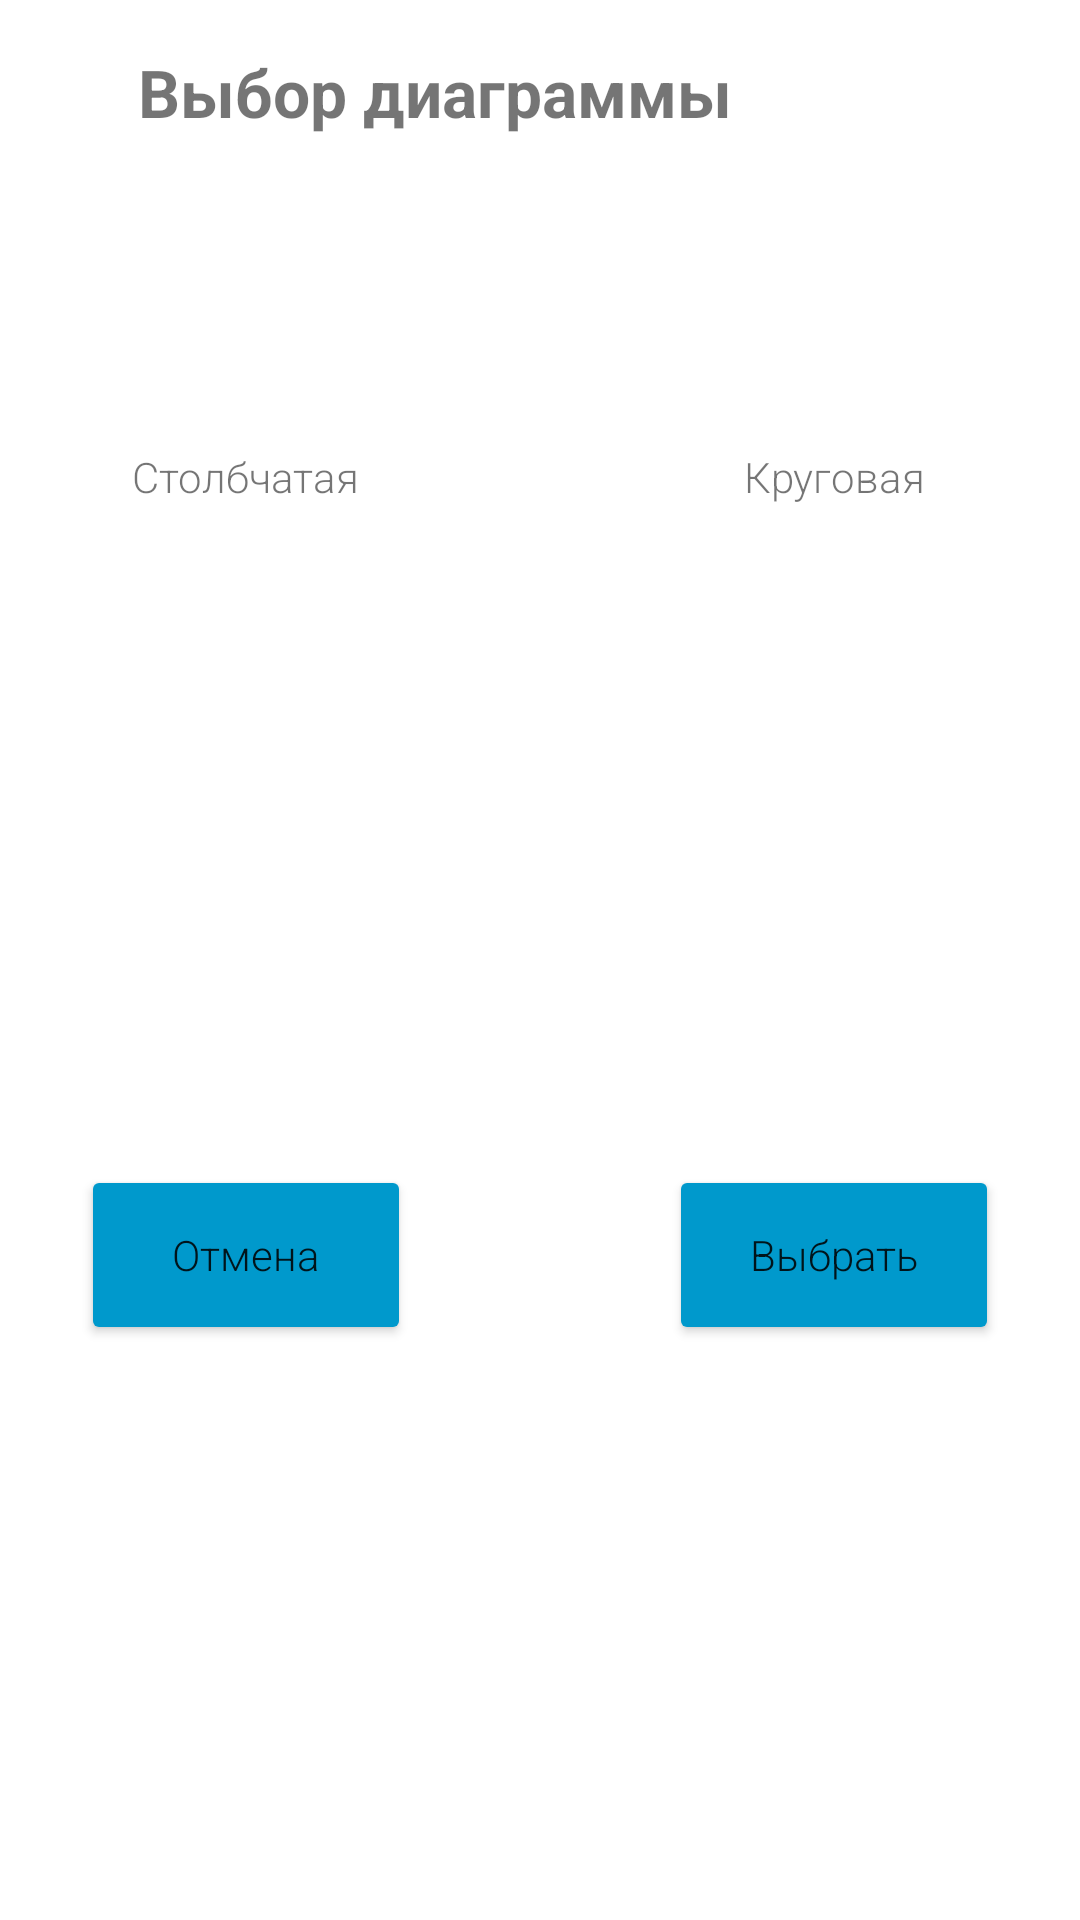

Produce the Android XML layout that renders to this screen, including the resource entries it uses.
<!-- AndroidManifest.xml: application theme Theme.MySamsungApp -->
<!-- res/layout/statistics_chage_chart_dialog.xml -->
<?xml version="1.0" encoding="utf-8"?>
<androidx.constraintlayout.widget.ConstraintLayout xmlns:android="http://schemas.android.com/apk/res/android"
    xmlns:app="http://schemas.android.com/apk/res-auto"
    xmlns:tools="http://schemas.android.com/tools"
    android:layout_width="wrap_content"
    android:layout_height="wrap_content">

    <TextView
        android:id="@+id/dialog_title"
        android:layout_width="300dp"
        android:layout_height="wrap_content"
        android:padding="16dp"
        android:text="Выбор диаграммы"
        android:textSize="22sp"
        android:textStyle="bold"
        app:layout_constraintEnd_toEndOf="parent"
        app:layout_constraintStart_toStartOf="parent"
        app:layout_constraintTop_toTopOf="parent" />

    <androidx.constraintlayout.widget.ConstraintLayout
        android:id="@+id/barChartDialog"
        android:layout_width="wrap_content"
        android:layout_height="wrap_content"
        android:layout_marginStart="20dp"
        android:layout_marginTop="4dp"
        android:clickable="true"
        android:elevation="5dp"
        android:focusable="true"
        app:layout_constraintStart_toStartOf="parent"
        app:layout_constraintTop_toBottomOf="@+id/dialog_title">

        <ImageView
            android:id="@+id/imageView2"
            android:layout_width="60dp"
            android:layout_height="60dp"
            android:layout_marginStart="32dp"
            android:layout_marginTop="16dp"
            android:layout_marginEnd="32dp"
            app:layout_constraintEnd_toEndOf="parent"
            app:layout_constraintStart_toStartOf="parent"
            app:layout_constraintTop_toTopOf="parent"
            app:srcCompat="@drawable/barchar" />

        <TextView
            android:id="@+id/barChartText"
            android:layout_width="wrap_content"
            android:layout_height="wrap_content"
            android:layout_marginTop="8dp"
            android:layout_marginBottom="16dp"
            android:fontFamily="sans-serif-light"
            android:text="Столбчатая"
            app:layout_constraintBottom_toBottomOf="parent"
            app:layout_constraintEnd_toEndOf="@+id/imageView2"
            app:layout_constraintStart_toStartOf="@+id/imageView2"
            app:layout_constraintTop_toBottomOf="@+id/imageView2" />
    </androidx.constraintlayout.widget.ConstraintLayout>

    <androidx.constraintlayout.widget.ConstraintLayout
        android:id="@+id/pieChartDialog"
        android:layout_width="wrap_content"
        android:layout_height="wrap_content"
        android:layout_marginTop="4dp"
        android:layout_marginEnd="20dp"
        android:clickable="true"
        android:elevation="5dp"
        android:focusable="true"
        app:layout_constraintEnd_toEndOf="parent"
        app:layout_constraintTop_toBottomOf="@+id/dialog_title">

        <ImageView
            android:id="@+id/imageView3"
            android:layout_width="60dp"
            android:layout_height="60dp"
            android:layout_marginStart="32dp"
            android:layout_marginTop="16dp"
            android:layout_marginEnd="32dp"
            app:layout_constraintEnd_toEndOf="parent"
            app:layout_constraintStart_toStartOf="parent"
            app:layout_constraintTop_toTopOf="parent"
            app:srcCompat="@drawable/piechart" />

        <TextView
            android:id="@+id/pieChartText"
            android:layout_width="wrap_content"
            android:layout_height="wrap_content"
            android:layout_marginTop="8dp"
            android:layout_marginBottom="16dp"
            android:fontFamily="sans-serif-light"
            android:text="Круговая"
            app:layout_constraintBottom_toBottomOf="parent"
            app:layout_constraintEnd_toEndOf="@+id/imageView3"
            app:layout_constraintStart_toStartOf="@+id/imageView3"
            app:layout_constraintTop_toBottomOf="@+id/imageView3" />
    </androidx.constraintlayout.widget.ConstraintLayout>

    <Button
        android:id="@+id/dialog_cancel_button"
        android:layout_width="110dp"
        android:layout_height="60dp"
        android:layout_marginTop="16dp"
        android:layout_marginBottom="4dp"
        android:backgroundTint="@android:color/holo_blue_dark"
        android:fontFamily="sans-serif-light"
        android:padding="8dp"
        android:text="Отмена"
        android:textAllCaps="false"
        app:layout_constraintBottom_toBottomOf="parent"
        app:layout_constraintEnd_toEndOf="@+id/barChartDialog"
        app:layout_constraintStart_toStartOf="@+id/barChartDialog"
        app:layout_constraintTop_toBottomOf="@+id/barChartDialog" />

    <Button
        android:id="@+id/dialog_ok_button"
        android:layout_width="110dp"
        android:layout_height="60dp"
        android:layout_marginTop="16dp"
        android:layout_marginBottom="4dp"
        android:backgroundTint="@android:color/holo_blue_dark"
        android:fontFamily="sans-serif-light"
        android:padding="8dp"
        android:text="Выбрать"
        android:textAllCaps="false"
        app:layout_constraintBottom_toBottomOf="parent"
        app:layout_constraintEnd_toEndOf="@+id/pieChartDialog"
        app:layout_constraintStart_toStartOf="@+id/pieChartDialog"
        app:layout_constraintTop_toBottomOf="@+id/pieChartDialog" />

</androidx.constraintlayout.widget.ConstraintLayout>
<!-- resources referenced by this layout -->
<resources>
  <style name="Theme.MySamsungApp" parent="Theme.MaterialComponents.DayNight.DarkActionBar">
          
          <item name="colorPrimary">@color/purple_500</item>
          <item name="colorPrimaryVariant">@color/purple_700</item>
          <item name="colorOnPrimary">@color/white</item>
          
          <item name="colorSecondary">@color/teal_200</item>
          <item name="colorSecondaryVariant">@color/teal_700</item>
          <item name="colorOnSecondary">@color/black</item>
          
          <item name="android:statusBarColor">@color/teal_700</item>
          
      </style>
  <color name="purple_500">#FF6200EE</color>
  <color name="purple_700">#FF3700B3</color>
  <color name="white">#FFFFFFFF</color>
  <color name="teal_200">#FF03DAC5</color>
  <color name="teal_700">#FF018786</color>
  <color name="black">#FF000000</color>
</resources>
